Run: headless pygame with SDL's dummy video driver; simulated clock (each Clock.tick advances the game by its frame time, no real sleeping); random seed 0; keys injected as events and as key.get_pressed() state; no mouse input.
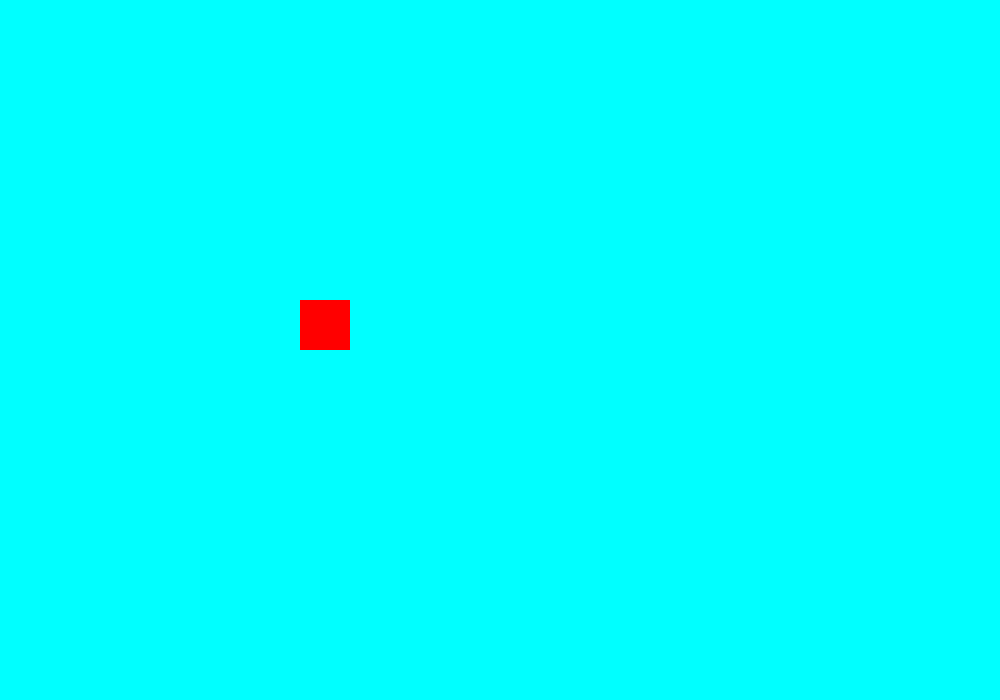
Frame 1 of 4 · flips 1–60 · no input
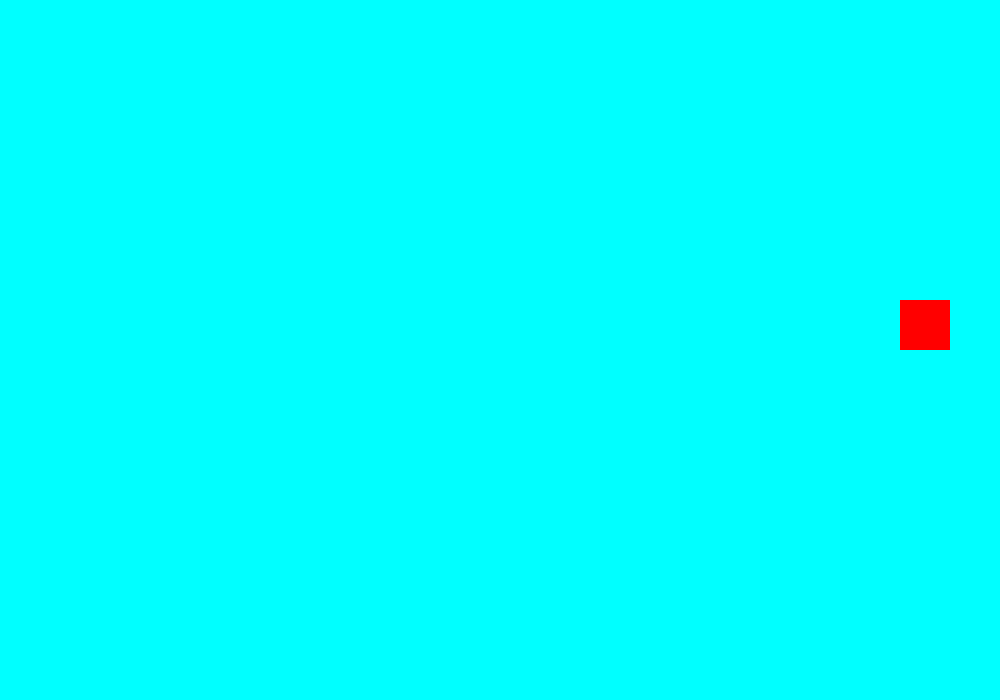
Frame 2 of 4 · flips 61–180 · tapped SPACE, RETURN · held RIGHT (→), D
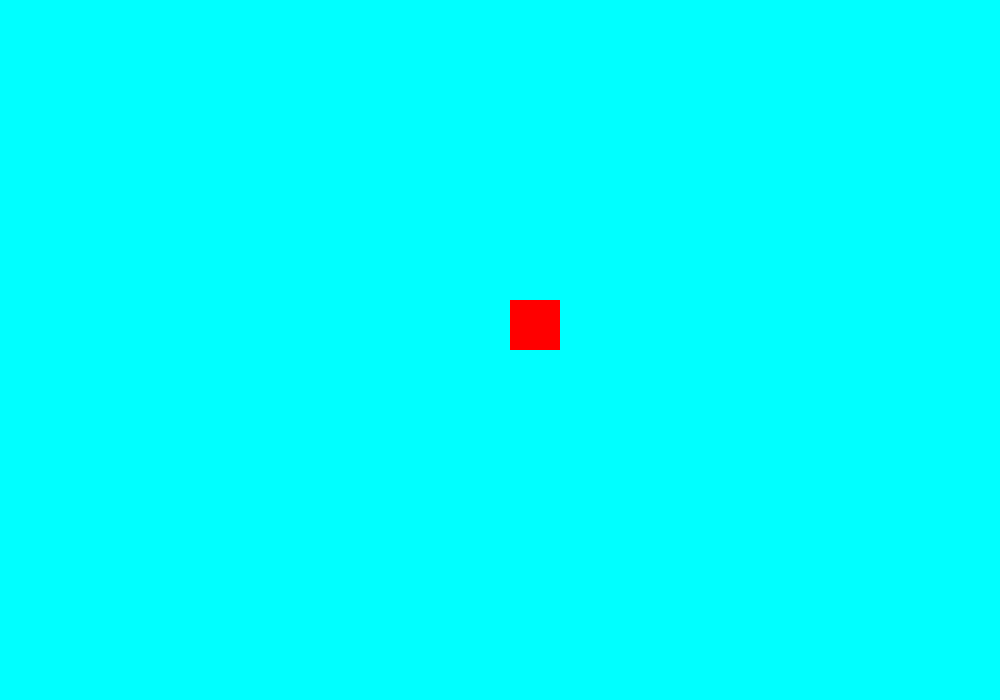
Frame 3 of 4 · flips 181–300 · held DOWN (↓), S
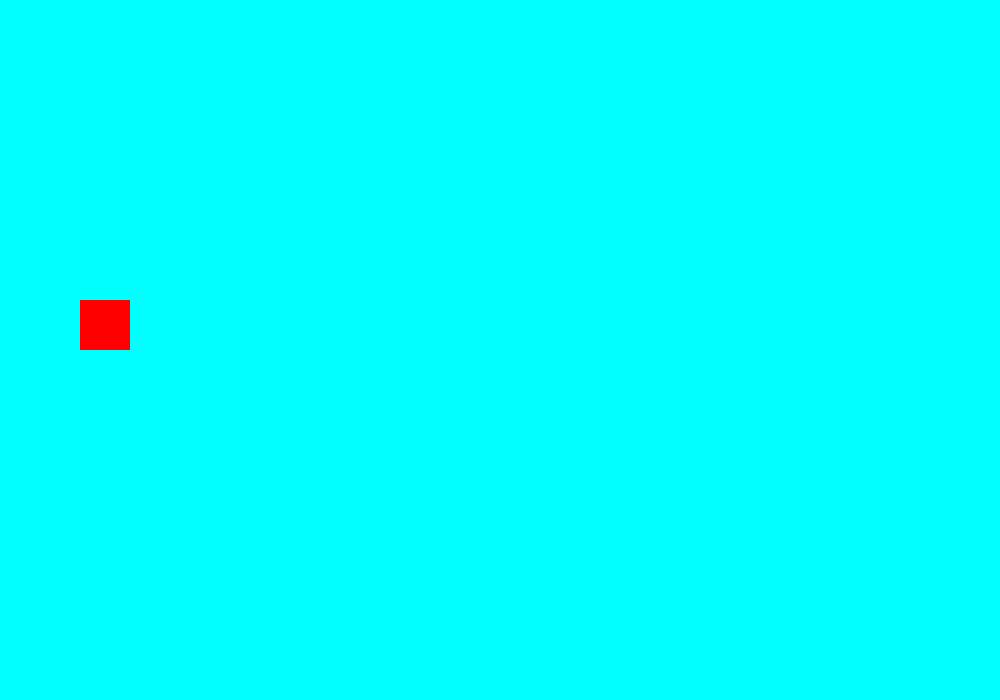
Frame 4 of 4 · flips 301–420 · held LEFT (←), A, UP (↑), W

The pygame program that drew these frames:

import pygame as pg  # подключаем библиотеку
pg.init()  # подготавливаем все функции и методы к работе

class Character:  # класс для персонажей
    def __init__(self, x, y, color):
        self.x = x
        self.y = y
        self.color = color
        self.size = 50
        self.direction = 'right'  # направление движения

    # метод для обновления положения персонажа
    def update(self):
        if self.direction == 'right':
            self.x += 5
            if self.x > W:
                self.direction = 'left'
        else:
            self.x -= 5
            if self.x < 0:
                self.direction = 'right'

    # метод для отрисовки персонажа (здесь просто квадрат)
    def draw(self, screen):
        pg.draw.rect(
            screen,
            self.color,
            (self.x, self.y, self.size, self.size)
        )


W, H = 1000, 700  # размеры окна
screen = pg.display.set_mode((W, H))  # создаём окно
pg.display.set_caption('My game')  # меняем заголовок окна

# создаём игрока - объект класса Character (в координатах (0, 300), красный)
player = Character(0, 300, (255, 0, 0))

running = True  # переменная для состояния игры: True - работает, False - завершена
clock = pg.time.Clock()  # создаём "часы" для установки частоты смены кадров (кадры в секунду)

# основной цикл игры (окно бесконечно отображается и сменяет кадры)
while running:
    # цикл событий, происходящих в игре (event)
    for event in pg.event.get():
        # проверяем, что произошло событие QUIT - нажатие на крестик в углу окна
        if event.type == pg.QUIT:
            running = False  # завершаем цикл => игра завершена, окно закрывается

    # закрашиваем окно голубым цветом
    screen.fill((0, 255, 255))
    # обновляем положение игрока (метод класса Character)
    player.update()
    # отрисовываем игрока после обновления его положения
    player.draw(screen)

    # после всех проверок и изменений обновляем экран
    pg.display.flip()

    clock.tick(60)  # задаём частоту смены кадров (в секунду)

# закрываем окно после завершения цикла
pg.quit()
